Dataset: Alzhiemer - MRI Scan (GitHub, codewithadityard/Alzheimers-MRI-Classification). Classes: mild demented, moderate demented.

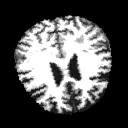
Label: mild demented

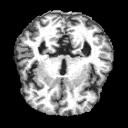
Label: mild demented

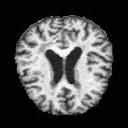
Label: mild demented

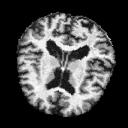
Label: mild demented

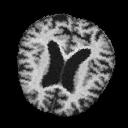
Label: moderate demented

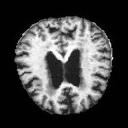
Label: mild demented
